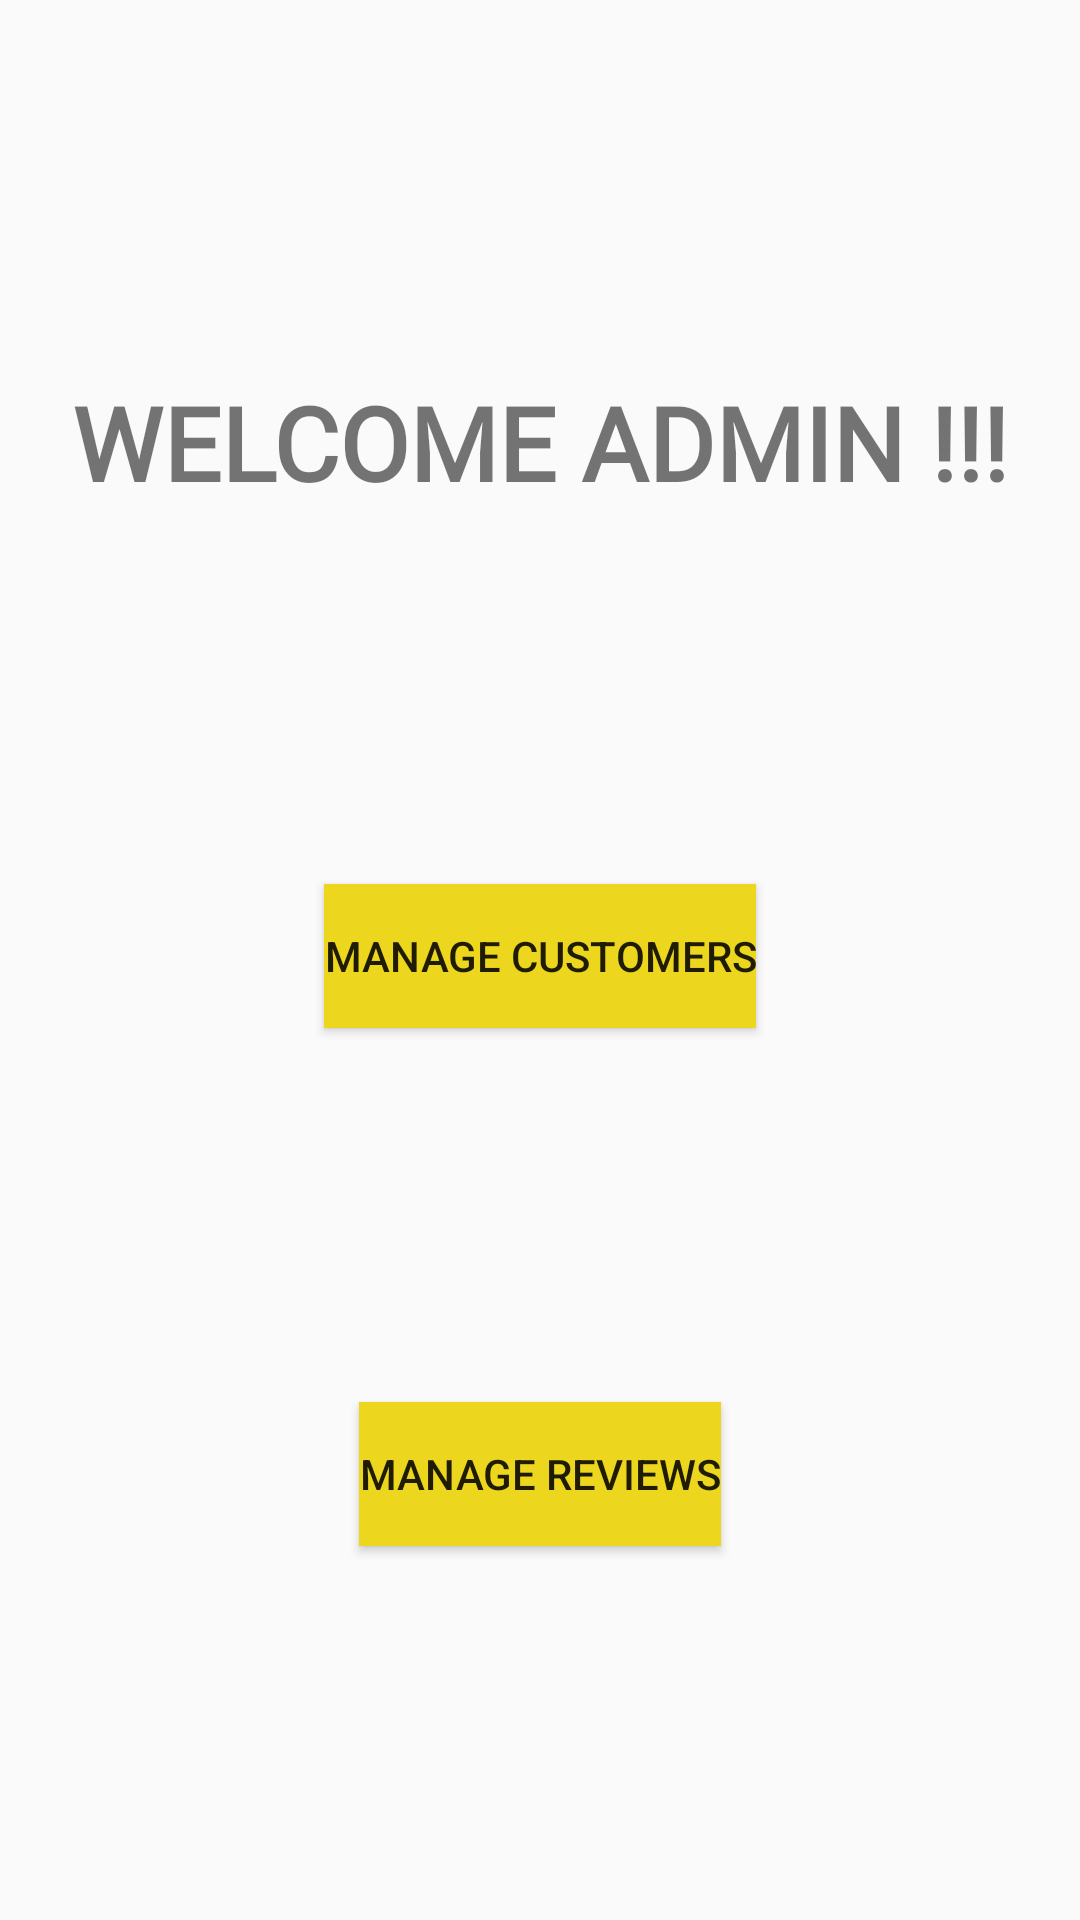

Reconstruct the res/layout file that produces this screen, plus the resources it refers to.
<!-- AndroidManifest.xml: application theme Theme.MyStarterPackTwo -->
<!-- res/layout/activity_004.xml -->
<?xml version="1.0" encoding="utf-8"?>
<androidx.constraintlayout.widget.ConstraintLayout xmlns:android="http://schemas.android.com/apk/res/android"
    xmlns:app="http://schemas.android.com/apk/res-auto"
    xmlns:tools="http://schemas.android.com/tools"
    android:layout_width="match_parent"
    android:layout_height="match_parent"
    tools:context=".Activity004">

    <Button
        android:id="@+id/btnManageCustomer"
        android:layout_width="wrap_content"
        android:layout_height="wrap_content"
        android:text="Manage Customers"
        android:background="#ecd71e"
        app:layout_constraintBottom_toTopOf="@+id/btnManageReviews"
        app:layout_constraintEnd_toEndOf="parent"
        app:layout_constraintHorizontal_bias="0.5"
        app:layout_constraintStart_toStartOf="parent"
        app:layout_constraintTop_toBottomOf="@+id/textView" />

    <Button
        android:id="@+id/btnManageReviews"
        android:layout_width="wrap_content"
        android:layout_height="wrap_content"
        android:text="Manage Reviews"
        android:background="#ecd71e"
        app:layout_constraintBottom_toBottomOf="parent"
        app:layout_constraintEnd_toEndOf="parent"
        app:layout_constraintHorizontal_bias="0.5"
        app:layout_constraintStart_toStartOf="parent"
        app:layout_constraintTop_toBottomOf="@+id/btnManageCustomer" />

    <TextView
        android:id="@+id/textView"
        android:layout_width="wrap_content"
        android:layout_height="wrap_content"
        android:fontFamily="@font/architects_daughter"
        android:text="WELCOME ADMIN !!!"
        android:textSize="34sp"
        android:textStyle="bold"
        app:layout_constraintBottom_toTopOf="@+id/btnManageCustomer"
        app:layout_constraintEnd_toEndOf="parent"
        app:layout_constraintHorizontal_bias="0.5"
        app:layout_constraintStart_toStartOf="parent"
        app:layout_constraintTop_toTopOf="parent" />
</androidx.constraintlayout.widget.ConstraintLayout>
<!-- resources referenced by this layout -->
<resources>
  <style name="Theme.MyStarterPackTwo" parent="Theme.AppCompat.DayNight.NoActionBar">
          
          <item name="colorPrimary">@color/purple_500</item>
          <item name="colorPrimaryVariant">@color/purple_700</item>
          <item name="colorOnPrimary">@color/white</item>
          
          <item name="colorSecondary">@color/teal_200</item>
          <item name="colorSecondaryVariant">@color/teal_700</item>
          <item name="colorOnSecondary">@color/black</item>
          
          <item name="android:statusBarColor" tools:targetApi="l">?attr/colorPrimaryVariant</item>
          
      </style>
  <!-- not gathered from this repository: default colours our renderer supplied (Android Studio template values) -->
  <color name="purple_500">#FF6200EE</color>
  <color name="purple_700">#FF3700B3</color>
  <color name="teal_200">#FF03DAC5</color>
  <color name="teal_700">#FF018786</color>
  <color name="black">#FF000000</color>
  <color name="white">#FFFFFFFF</color>
</resources>
